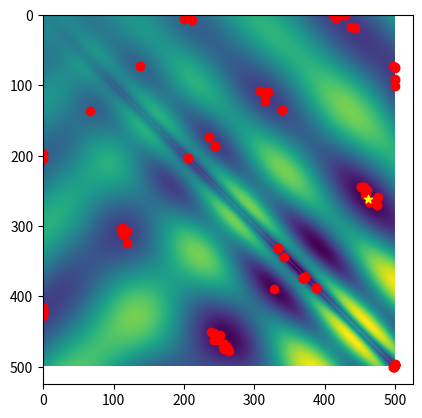

Here is the Python script that generated this plot:
import numpy as np
import random
import time
from mpl_toolkits.mplot3d import Axes3D
import matplotlib.pyplot as plt
from matplotlib import cm
from matplotlib.ticker import LinearLocator, FormatStrFormatter
import math

""" A basic evolutionary algorithm. """


class eggholderEA:
    """ Initialize the evolutionary algorithm solver. """

    def __init__(self, fun):
        self.alpha = 0.05  # Mutation probability
        self.lambdaa = 100  # Population size
        self.mu = self.lambdaa * 2  # Offspring size
        self.k = 3  # Tournament selection
        self.fitness_alpha = 0.5   # fitness sharing shape parameter
        self.intMax = 500  # Boundary of the domain, not intended to be changed.
        self.sigma = self.intMax * 0.3  # fitness sharing distance
        self.numIters = 20  # Maximum number of iterations
        self.objf = fun

    """ The main evolutionary algorithm loop. """

    def optimize(self, plotFun=lambda x: None):
        # Initialize population
        population = self.intMax * np.random.rand(self.lambdaa, 2)

        plotFun((population, self.intMax))
        for i in range(self.numIters):
            # The evolutionary algorithm
            start = time.time()
            selected = self.selection(population)
            offspring = self.crossover(selected)
            joinedPopulation = np.vstack((self.mutation(offspring, self.alpha), population))
            population = self.elimination(joinedPopulation, self.lambdaa)
            itT = time.time() - start

            # Show progress
            fvals = self.objf(population)
            meanObj = np.mean(fvals)
            bestObj = np.min(fvals)
            print(f'{itT: .2f}s:\t Mean fitness = {meanObj: .5f} \t Best fitness = {bestObj: .5f}')
            plotFun((population, self.intMax))
        print('Done')

    """ Perform k-tournament selection to select pairs of parents. """

    def selection(self, population):
        selected = np.zeros((self.mu, 2))
        for ii in range(self.mu):
            ri = random.choices(range(np.size(population, 0)), k=self.k)
            g = [self.wrap_fitness(x, population) for x in ri]
            min = np.argmin(g)
            selected[ii, :] = population[ri[min], :]
        return selected

    """ Perform box crossover as in the slides. """

    def crossover(self, selected):
        weights = 3 * np.random.rand(self.lambdaa, 2) - 1
        offspring = np.zeros((self.lambdaa, 2))
        lc = lambda x, y, w: np.clip(x + w * (y - x), 0, self.intMax)
        for ii, _ in enumerate(offspring):
            offspring[ii, :] = lc(selected[2 * ii, :], selected[2 * ii + 1, :], weights[ii, :])
        return offspring

    """ Perform mutation, adding a random Gaussian perturbation. """

    def mutation(self, offspring, alpha):
        ii = np.where(np.random.rand(np.size(offspring, 0)) <= alpha)
        offspring[ii, :] = offspring[ii, :] + 10 * np.random.randn(np.size(ii), 2)
        offspring[ii, :] = np.clip(offspring[ii, :], 0, self.intMax)
        return offspring

    """ Eliminate the unfit candidate solutions. """

    def elimination(self, joinedPopulation, keep):
        survivors = np.zeros((keep, 2))
        fvals = self.objf(joinedPopulation)
        perm = np.argsort(fvals)
        for i in range(keep):
            survivors[i] = joinedPopulation[perm[0], :]
            joinedPopulation = np.delete(joinedPopulation, perm[0], axis=0)
            g = [self.wrap_fitness(0, np.vstack((joinedPopulation[x, :], survivors[0:i+1, : ]))) for x in range(len(joinedPopulation))]
            perm = np.argsort(g)
        return survivors

    """ Calculate distance between individuals. """
    def calc_distance(self, individual, others):
        return np.linalg.norm(individual - others, axis=1)

    def calc_beta(self, x, population):
        distances = self.calc_distance(population[x], population)
        return np.sum((1 - (distances[distances < self.sigma] / self.sigma)) ** self.fitness_alpha)

    def wrap_fitness(self, x, population):
        beta = self.calc_beta(x, population)
        f = self.objf(population[x, :])
        g = f * (beta ** np.sign(f))
        return g[0]


""" Compute the objective function at the vector of (x,y) values. """

def myfun(x):
    if np.size(x) == 2:
        x = np.reshape(x, (1, 2))
    sas = np.sqrt(np.abs(x[:, 0] + x[:, 1]))
    sad = np.sqrt(np.abs(x[:, 0] - x[:, 1]))
    f = -x[:, 1] * np.sin(sas) - x[:, 0] * np.sin(sad)
    return f


"""
Make a 3D visualization of the optimization landscape and the location of the
given candidate solutions (x,y) pairs in input[0].
"""


def plotPopulation3D(input):
    population = input[0]

    x = np.arange(0, input[1], 0.5)
    y = np.arange(0, input[1], 0.5)
    X, Y = np.meshgrid(x, y)
    Z = myfun(np.transpose(np.vstack((X.flatten('F'), Y.flatten('F')))))
    Z = np.reshape(Z, (np.size(x), np.size(y)))

    fig = plt.gcf()
    fig.clear()
    ax = fig.gca(projection='3d')
    ax.scatter(population[:, 0], population[:, 1], myfun(population) + 1 * np.ones(population.shape[0]), c='r',
               marker='o')
    ax.plot_surface(X, Y, Z, cmap=cm.coolwarm, linewidth=1, antialiased=False, alpha=0.2)
    plt.pause(0.05)


"""
Make a 2D visualization of the optimization landscape and the location of the
given candidate solutions (x,y) pairs in input[0].
"""


def plotPopulation2D(input):
    population = input[0]

    x = np.arange(0, input[1], 1)
    y = np.arange(0, input[1], 1)
    X, Y = np.meshgrid(x, y)
    Z = myfun(np.transpose(np.vstack((X.flatten('F'), Y.flatten('F')))))
    Z = np.reshape(Z, (np.size(x), np.size(y)))

    # Determine location of minimum
    rowMin = np.min(Z, axis=0)
    minj = np.argmin(rowMin)
    colMin = np.min(Z, axis=1)
    mini = np.argmin(colMin)

    fig = plt.gcf()
    fig.clear()
    ax = fig.gca()
    ax.imshow(Z.T)
    ax.scatter(population[:, 0], population[:, 1], marker='o', color='r')
    ax.scatter(mini, minj, marker='*', color='yellow')
    plt.pause(0.05)


eggEA = eggholderEA(myfun)
eggEA.optimize(plotPopulation2D)
plt.show()
